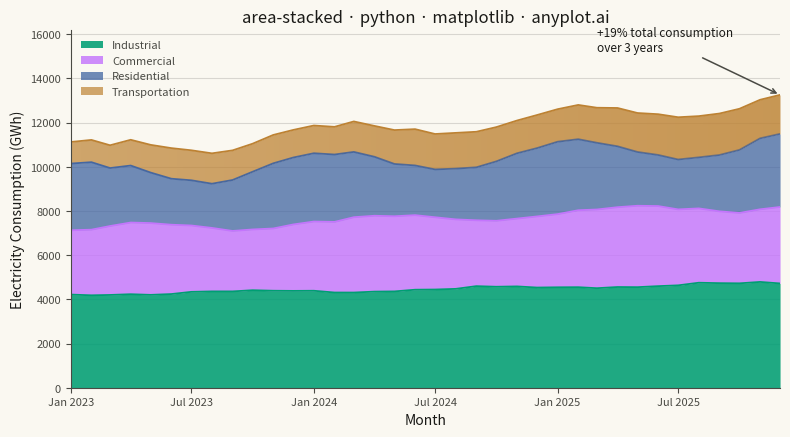

The matplotlib source for this figure:
"""anyplot.ai
area-stacked: Stacked Area Chart
Library: matplotlib 3.11.1 | Python 3.13.15
Quality: 94/100 | Updated: 2026-08-17
"""

import datetime
import os

import matplotlib.dates as mdates
import matplotlib.pyplot as plt
import numpy as np
from matplotlib.colors import LinearSegmentedColormap
from matplotlib.path import Path


# Theme tokens
THEME = os.getenv("ANYPLOT_THEME", "light")
PAGE_BG = "#FAF8F1" if THEME == "light" else "#1A1A17"
ELEVATED_BG = "#FFFDF6" if THEME == "light" else "#242420"
INK = "#1A1A17" if THEME == "light" else "#F0EFE8"
INK_SOFT = "#4A4A44" if THEME == "light" else "#B8B7B0"

# Imprint palette (canonical order, positions 1-4)
IMPRINT = ["#009E73", "#C475FD", "#4467A3", "#BD8233"]

# Data: monthly grid electricity consumption by sector over 3 years (GWh).
# Each sector follows its own seasonal cycle plus a steady adoption/growth
# trend, rather than an unstructured random walk.
np.random.seed(42)
n_months = 36
t = np.arange(n_months)


def month_add(base_date, months):
    total = base_date.month - 1 + months
    year = base_date.year + total // 12
    month = total % 12 + 1
    return datetime.date(year, month, 1)


dates = [month_add(datetime.date(2023, 1, 1), i) for i in range(n_months)]

industrial = 4200 + 15 * t + 60 * np.sin(2 * np.pi * t / 12 + np.pi) + np.random.normal(0, 30, n_months)
commercial = 2900 + 18 * t + 280 * np.sin(2 * np.pi * t / 12) + np.random.normal(0, 45, n_months)
residential = 2500 + 10 * t + 520 * np.cos(2 * np.pi * t / 12) + np.random.normal(0, 60, n_months)
transportation = 1100 + 22 * t + 130 * np.sin(2 * np.pi * (t - 3) / 12) + np.random.normal(0, 25, n_months)

# Ensure all values stay positive
industrial = np.maximum(industrial, 3500)
commercial = np.maximum(commercial, 2000)
residential = np.maximum(residential, 1500)
transportation = np.maximum(transportation, 700)

# Stack largest at bottom for easier reading
categories = ["Industrial", "Commercial", "Residential", "Transportation"]
data = np.vstack([industrial, commercial, residential, transportation])

# Create plot
fig, ax = plt.subplots(figsize=(8, 4.5), dpi=400, facecolor=PAGE_BG)
ax.set_facecolor(PAGE_BG)

# Emphasize scale hierarchy: larger sectors read more opaque, smaller ones
# lighter, so the eye naturally weights the areas by their magnitude. Built
# manually (cumsum + fill_between) rather than ax.stackplot() so each layer
# can carry its own alpha and an edge-stroke boundary; stackplot applies one
# uniform style to every band and can't express that per-layer hierarchy.
alphas = [0.88, 0.82, 0.76, 0.70]
cumulative = np.cumsum(data, axis=0)
baseline = np.zeros(n_months)
for top, color, alpha, label in zip(cumulative, IMPRINT, alphas, categories, strict=True):
    ax.fill_between(dates, baseline, top, color=color, alpha=alpha, label=label, linewidth=0)
    # Thin edge stroke at each layer boundary for stronger definition between areas
    ax.plot(dates, top, color=color, linewidth=1.3, alpha=1.0)
    baseline = top

# Transportation (top band) grew fastest in relative terms (small base, steep
# slope). Rather than adding a second text callout, reinforce that story
# visually: an alpha-ramped raster clipped to the band's own fill polygon,
# so the layer itself visibly "heats up" left-to-right. Built with the
# matplotlib clip_path + imshow gradient-fill recipe (a raster masked by a
# vector Path) — a distinctly matplotlib technique with no equivalent
# one-liner in fill_between/stackplot.
transport_bottom, transport_top = cumulative[2], cumulative[3]
x_num = mdates.date2num(dates)
band_path = Path(
    np.column_stack([np.concatenate([x_num, x_num[::-1]]), np.concatenate([transport_bottom, transport_top[::-1]])])
)
growth_cmap = LinearSegmentedColormap.from_list("growth_highlight", [f"{IMPRINT[3]}00", f"{IMPRINT[3]}66"])
gradient = np.linspace(0, 1, 256).reshape(1, -1)
growth_overlay = ax.imshow(
    gradient,
    extent=(x_num[0], x_num[-1], 0, cumulative[-1].max() * 1.22),
    aspect="auto",
    cmap=growth_cmap,
    origin="lower",
    zorder=2.5,
)
growth_overlay.set_clip_path(band_path, ax.transData)

# Callout the overall growth story: total consumption across all sectors
total = cumulative[-1]
growth_pct = (total[-1] - total[0]) / total[0] * 100
ax.annotate(
    f"+{growth_pct:.0f}% total consumption\nover 3 years",
    xy=(dates[-1], total[-1]),
    xytext=(month_add(dates[-1], -9), total[-1] + total[-1] * 0.14),
    fontsize=8.5,
    color=INK,
    ha="left",
    va="bottom",
    arrowprops={"arrowstyle": "->", "color": INK_SOFT, "lw": 1.1},
)

# X-axis formatting: real date values driven by matplotlib's date locator/
# formatter machinery, rather than hand-picked tick positions/labels.
ax.xaxis.set_major_locator(mdates.MonthLocator(bymonth=[1, 7]))
ax.xaxis.set_major_formatter(mdates.DateFormatter("%b %Y"))

# Labels and styling
ax.set_xlabel("Month", fontsize=10, color=INK)
ax.set_ylabel("Electricity Consumption (GWh)", fontsize=10, color=INK)
ax.set_title("area-stacked · python · matplotlib · anyplot.ai", fontsize=12, fontweight="medium", color=INK)
ax.tick_params(axis="both", labelsize=8, colors=INK_SOFT)

# Grid
ax.yaxis.grid(True, alpha=0.15, linewidth=0.8, color=INK)
ax.set_axisbelow(True)

# Spines
ax.spines["top"].set_visible(False)
ax.spines["right"].set_visible(False)
for s in ("left", "bottom"):
    ax.spines[s].set_color(INK_SOFT)

# Legend (borderless, per the Decoration Removal Checklist)
leg = ax.legend(loc="upper left", fontsize=8, frameon=False)
if leg:
    for text in leg.get_texts():
        text.set_color(INK_SOFT)

# Ensure y-axis starts at zero; extra headroom above the stack for the growth callout
ax.set_ylim(bottom=0, top=cumulative[-1].max() * 1.22)
ax.set_xlim(dates[0], dates[-1])

plt.tight_layout()
plt.savefig(f"plot-{THEME}.png", dpi=400, facecolor=PAGE_BG)
